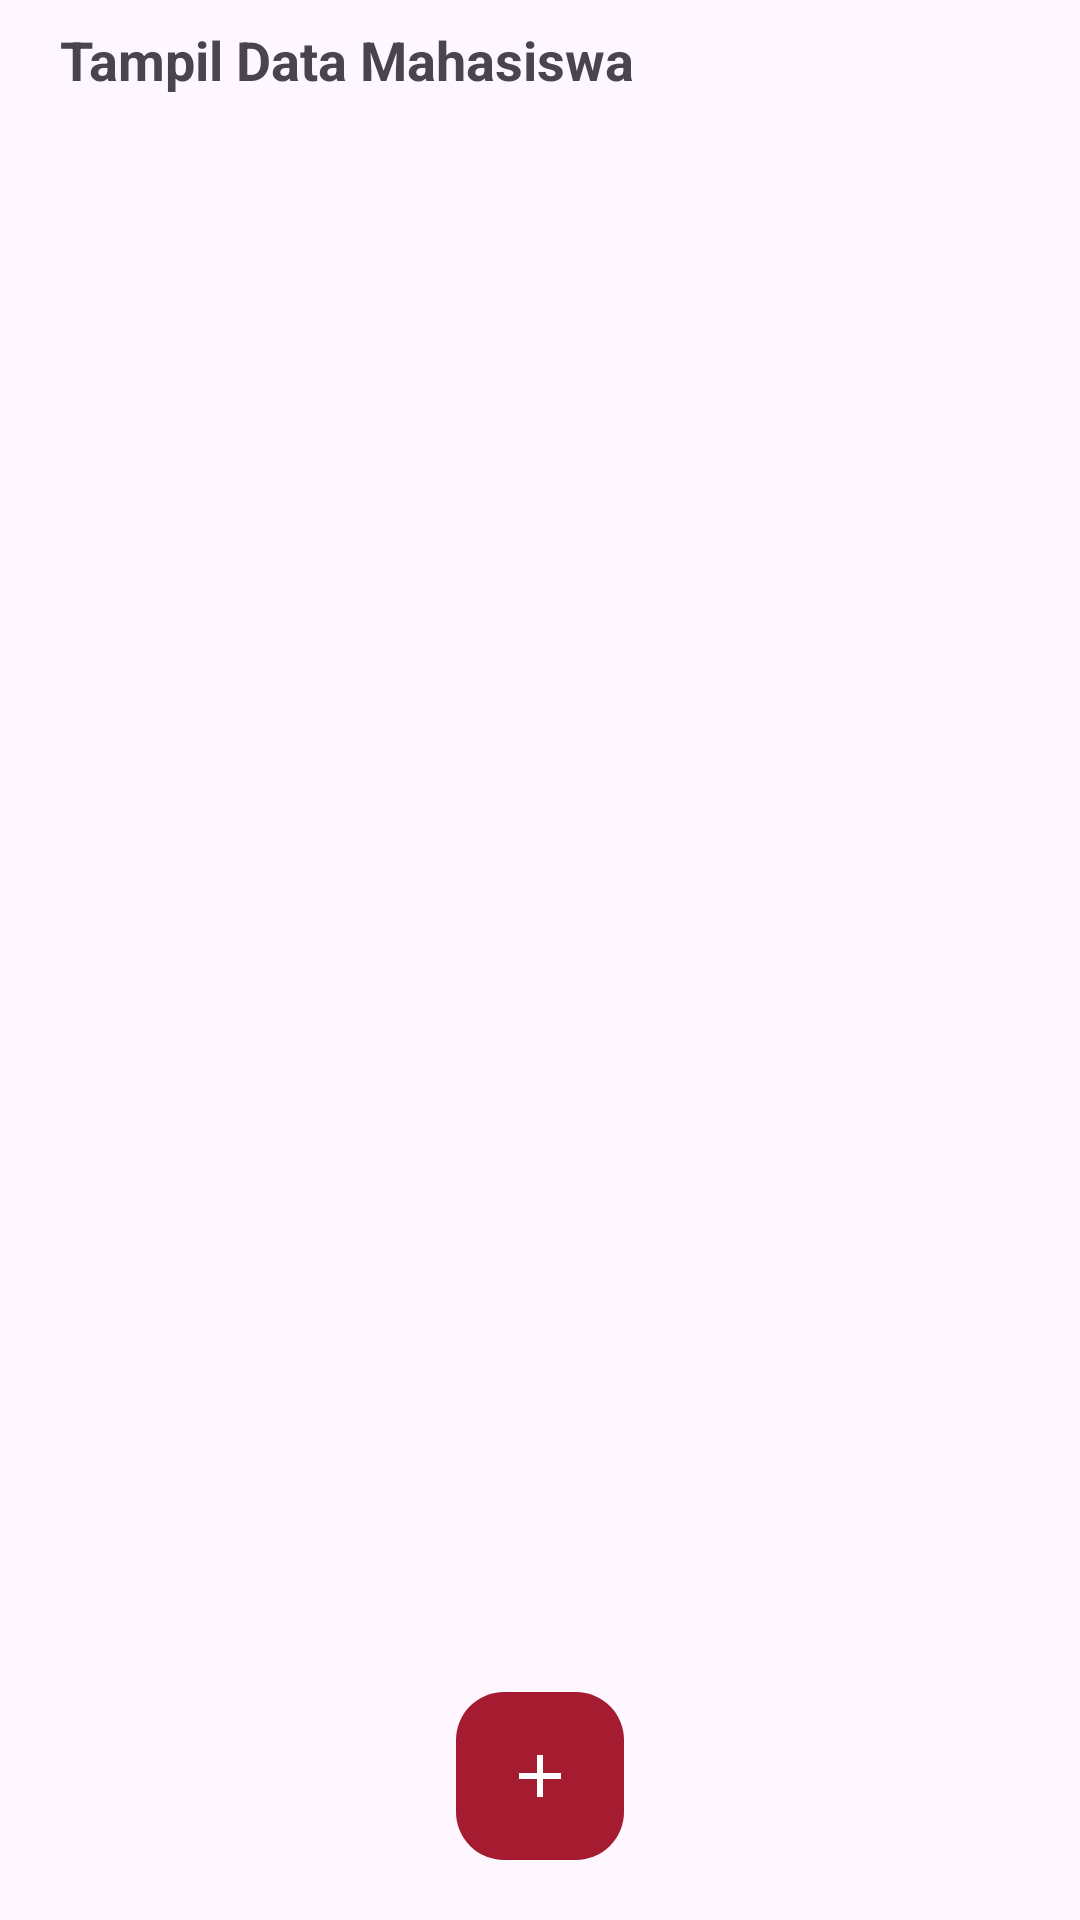

Layout XML and referenced resources for this Android screen:
<!-- AndroidManifest.xml: application theme Theme.AppPM -->
<!-- res/layout/fragment_view.xml -->
<FrameLayout xmlns:android="http://schemas.android.com/apk/res/android"
    xmlns:app="http://schemas.android.com/apk/res-auto"
    android:layout_width="match_parent"
    android:layout_height="match_parent">

    
    <androidx.constraintlayout.widget.ConstraintLayout
        android:layout_width="match_parent"
        android:layout_height="match_parent">

        <LinearLayout
            android:id="@+id/lay_bar"
            android:layout_width="match_parent"
            android:layout_height="wrap_content"
            android:orientation="horizontal"
            app:layout_constraintEnd_toEndOf="parent"
            app:layout_constraintStart_toStartOf="parent"
            app:layout_constraintTop_toTopOf="parent">

            <TextView
                android:id="@+id/textView"
                android:layout_width="0dp"
                android:layout_height="40dp"
                android:layout_marginStart="20dp"
                android:layout_weight="1"
                android:gravity="center_vertical"
                android:text="@string/text_view_mahasiswa"
                android:textSize="18sp"
                android:textStyle="bold" />
        </LinearLayout>

        <androidx.recyclerview.widget.RecyclerView
            android:id="@+id/rcv_data"
            android:layout_width="match_parent"
            android:layout_height="match_parent"
            android:layout_marginTop="50dp"
            app:layout_constraintEnd_toEndOf="parent"
            app:layout_constraintStart_toStartOf="parent"
            app:layout_constraintTop_toBottomOf="@+id/lay_bar" />

        <com.google.android.material.floatingactionbutton.FloatingActionButton
            android:id="@+id/fab_add"
            android:layout_width="wrap_content"
            android:layout_height="wrap_content"
            android:layout_marginBottom="20dp"
            android:clickable="true"
            android:contentDescription="@string/fab_description"
            android:focusable="true"
            android:src="@drawable/ic_add"
            app:backgroundTint="@color/red"
            app:elevation="0dp"
            app:layout_constraintBottom_toBottomOf="parent"
            app:layout_constraintEnd_toEndOf="parent"
            app:layout_constraintStart_toStartOf="parent"
            app:pressedTranslationZ="0dp"
            app:tint="@color/white" />

    </androidx.constraintlayout.widget.ConstraintLayout>

</FrameLayout>
<!-- resources referenced by this layout -->
<resources>
  <color name="red">#FFa51c31</color>
  <color name="white">#FFFFFFFF</color>
  <!-- drawable ic_add (drawable) -->
  <vector xmlns:android="http://schemas.android.com/apk/res/android"
      android:width="24dp"
      android:height="24dp"
      android:viewportWidth="960"
      android:viewportHeight="960">
      <path
          android:fillColor="@color/white"
          android:pathData="M440,520L200,520v-80h240v-240h80v240h240v80L520,520v240h-80v-240Z" />
  </vector>
  <string name="fab_description">FAB</string>
  <string name="text_view_mahasiswa">Tampil Data Mahasiswa</string>
  <style name="Theme.AppPM" parent="Base.Theme.AppPM" />
  <style name="Base.Theme.AppPM" parent="Theme.Material3.DayNight.NoActionBar">
          
          <item name="colorPrimary">@color/red</item>
          <item name="fontFamily">@font/quicksand</item>
  
      </style>
</resources>
